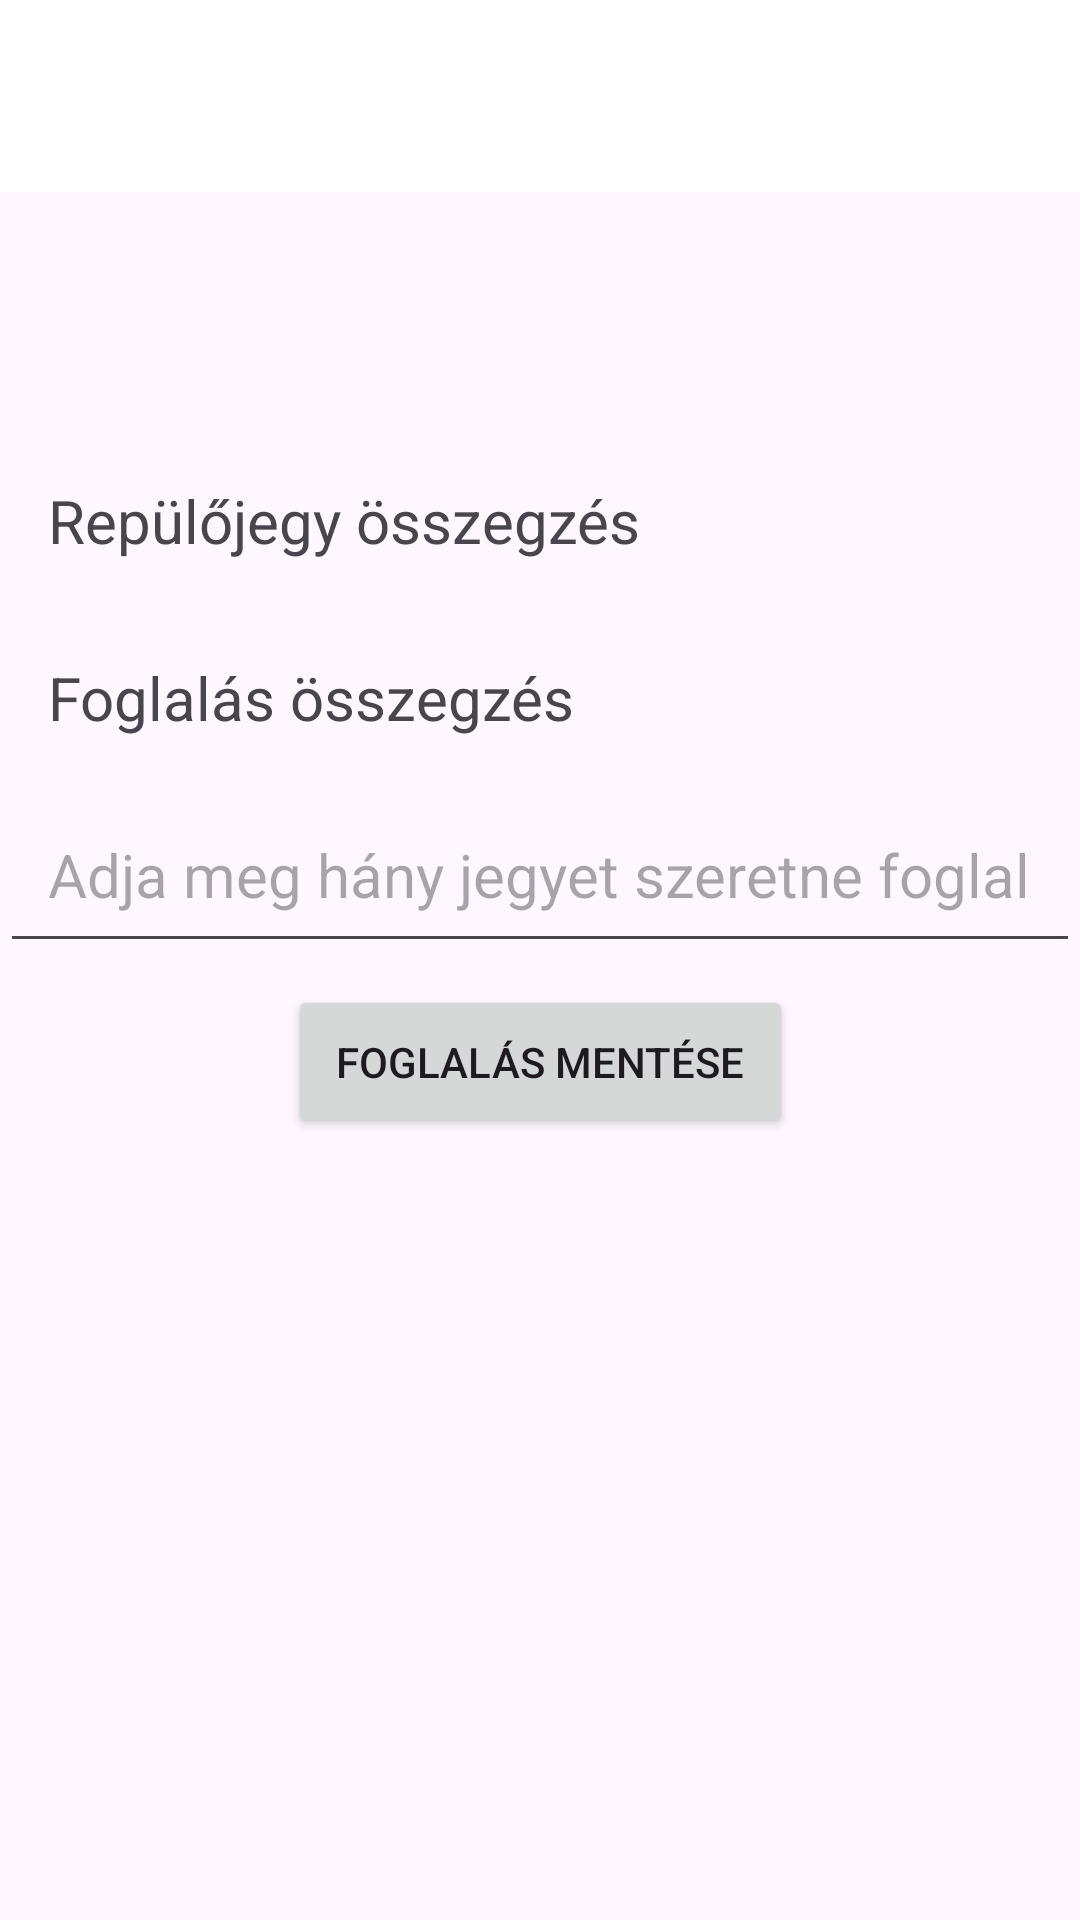

Reconstruct the res/layout file that produces this screen, plus the resources it refers to.
<!-- AndroidManifest.xml: application theme Theme.RepjegyFoglalas -->
<!-- res/layout/activity_reservation_summary.xml -->
<?xml version="1.0" encoding="utf-8"?>
<androidx.constraintlayout.widget.ConstraintLayout xmlns:android="http://schemas.android.com/apk/res/android"
    xmlns:app="http://schemas.android.com/apk/res-auto"
    xmlns:tools="http://schemas.android.com/tools"
    android:layout_width="match_parent"
    android:layout_height="match_parent"
    tools:context=".ReservationSummaryActivity">

    <androidx.appcompat.widget.Toolbar
        android:id="@+id/toolbar"
        android:layout_width="match_parent"
        android:layout_height="?attr/actionBarSize"
        android:background="@color/white"
        app:layout_constraintBottom_toTopOf="@+id/flight_summary"
        app:layout_constraintEnd_toEndOf="parent"
        app:layout_constraintStart_toStartOf="parent"
        app:layout_constraintTop_toTopOf="parent"
        app:layout_constraintVertical_bias="0.0"
        app:popupTheme="@style/AppTheme.PopupOverlay" />

    <TextView
        android:id="@+id/flight_summary"
        android:layout_width="wrap_content"
        android:layout_height="wrap_content"
        android:layout_marginTop="144dp"
        android:padding="16dp"
        android:text="@string/flight_summary"
        android:textSize="20sp"
        app:layout_constraintLeft_toLeftOf="parent"
        app:layout_constraintTop_toTopOf="parent" />

    <TextView
        android:id="@+id/reservation_summary"
        android:layout_width="wrap_content"
        android:layout_height="wrap_content"
        android:padding="16dp"
        android:text="@string/reservation_summary"
        android:textSize="20sp"
        app:layout_constraintLeft_toLeftOf="@id/flight_summary"
        app:layout_constraintTop_toBottomOf="@id/flight_summary" />

    <EditText
        android:id="@+id/seat_count_edit_text"
        android:layout_width="wrap_content"
        android:layout_height="wrap_content"
        android:hint="@string/res_summ_enter"
        android:inputType="number"
        android:padding="16dp"
        android:textSize="20sp"
        app:layout_constraintLeft_toLeftOf="@id/reservation_summary"
        app:layout_constraintTop_toBottomOf="@id/reservation_summary" />

    <Button
        android:id="@+id/save_reservation_button"
        android:layout_width="wrap_content"
        android:layout_height="wrap_content"
        android:layout_marginStart="32dp"
        android:layout_marginEnd="32dp"
        android:padding="16dp"
        android:text="@string/save_reservation"
        app:layout_constraintBottom_toBottomOf="parent"
        app:layout_constraintEnd_toEndOf="parent"
        app:layout_constraintStart_toStartOf="parent"
        app:layout_constraintTop_toBottomOf="@+id/seat_count_edit_text"
        app:layout_constraintVertical_bias="0.027" />


</androidx.constraintlayout.widget.ConstraintLayout>
<!-- resources referenced by this layout -->
<resources>
  <color name="white">#FFFFFFFF</color>
  <string name="flight_summary">Repülőjegy összegzés</string>
  <string name="res_summ_enter">Adja meg hány jegyet szeretne foglalni!</string>
  <string name="reservation_summary">Foglalás összegzés</string>
  <string name="save_reservation">Foglalás mentése</string>
  <style name="AppTheme.PopupOverlay" parent="ThemeOverlay.AppCompat.Light">
          
      </style>
  <style name="Theme.RepjegyFoglalas" parent="Base.Theme.RepjegyFoglalas" />
  <style name="Base.Theme.RepjegyFoglalas" parent="Theme.Material3.DayNight.NoActionBar">
          
          
      </style>
</resources>
